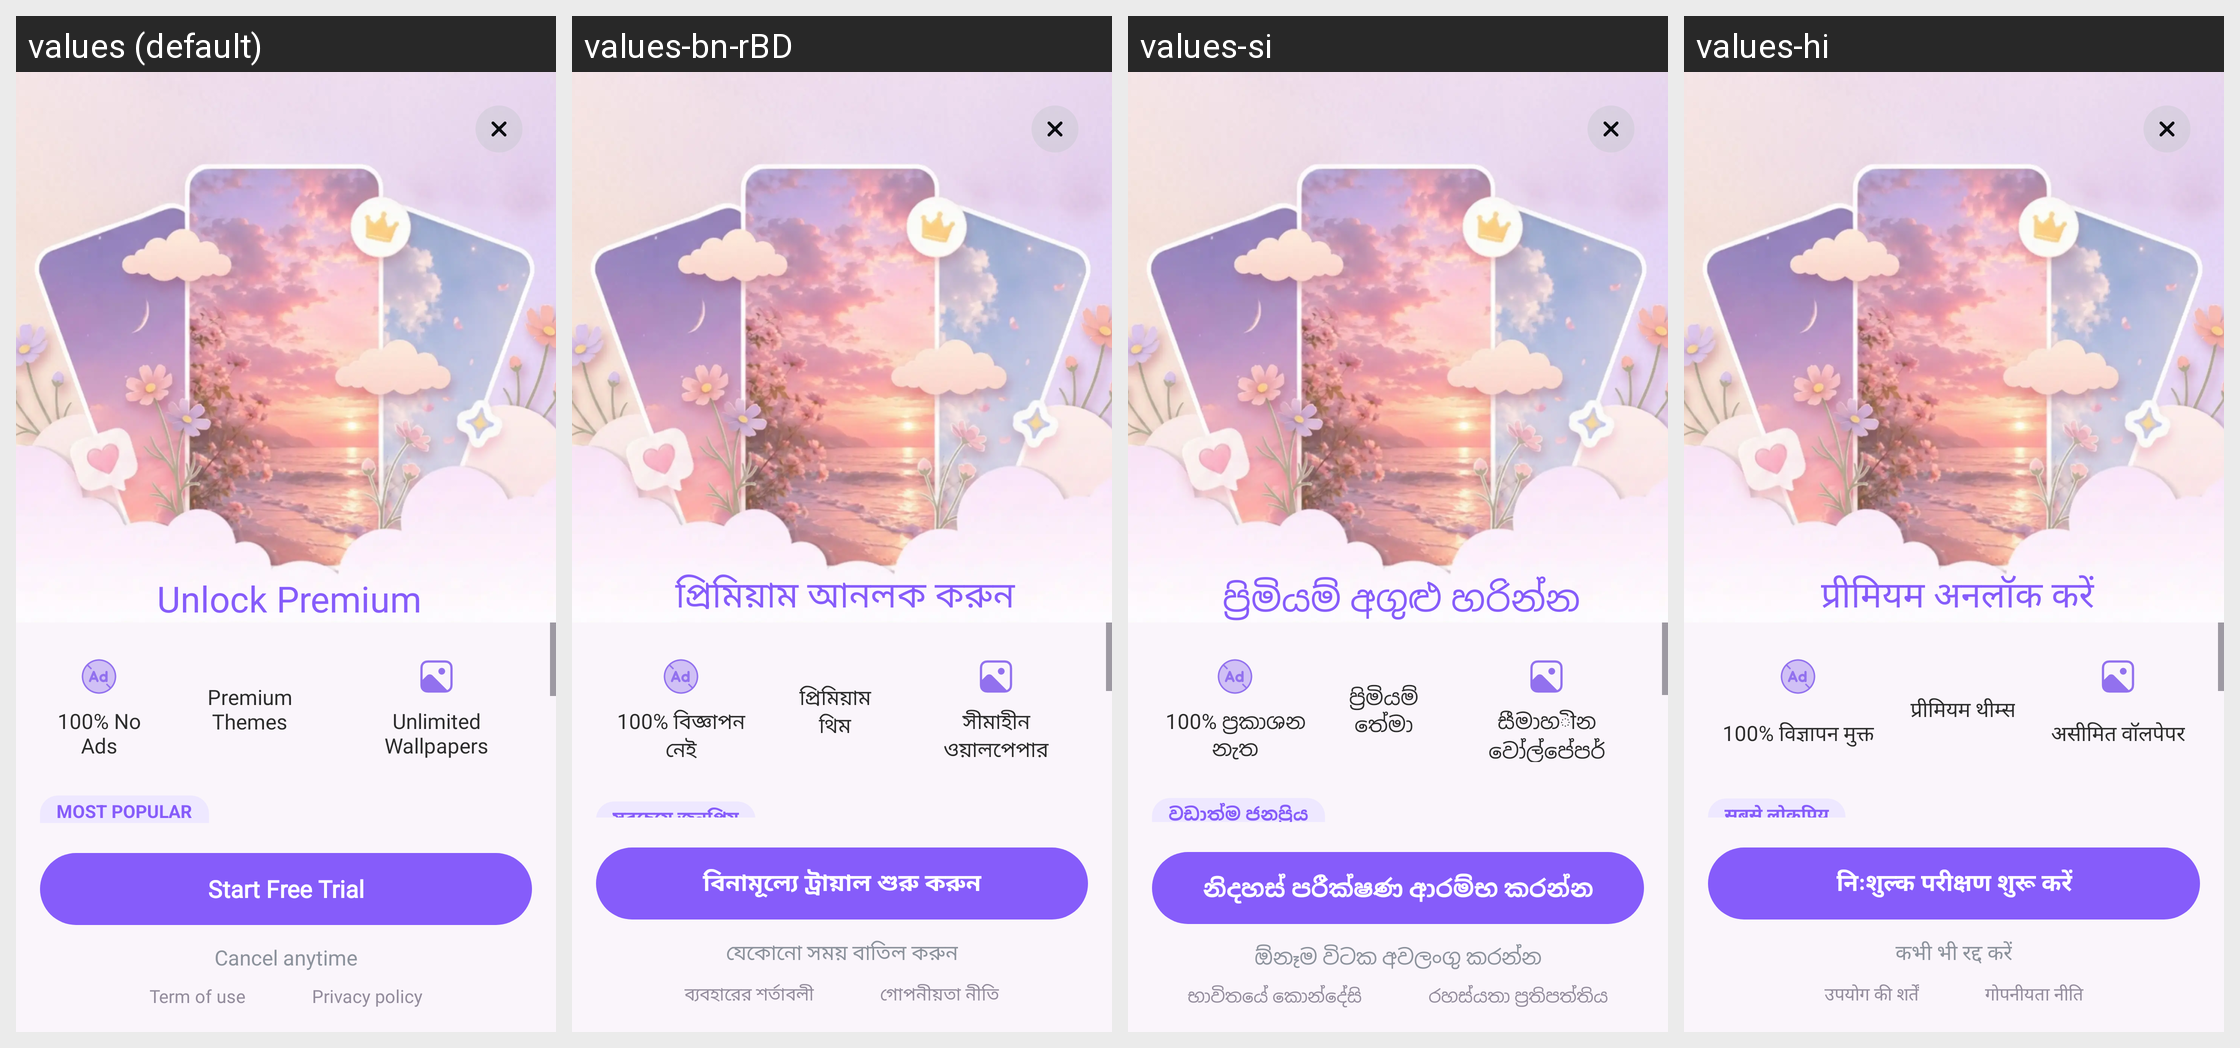

This grid shows one Android layout under several languages. Give, for every string resource on the screen, its name, the default text and each shown locale's text.
Android screen res/layout/activity_premium.xml rendered under 4 locales, left to right: values (default), values-bn-rBD, values-si, values-hi. Device: Nexus 5 (rendered at 1080×1920; each locale shown at half size, 540×960, under a caption strip naming it); theme Theme.ThemeWallpaper.
Other locales in the repository, not shown: values-af, values-am, values-ar, values-az, values-be, values-bn, values-ca, values-ceb, values-cs, values-da, values-de, values-el, values-es, values-es-rES, values-es-rUS, values-et, values-fa, values-fi, values-fr, values-fr-rCA, values-ga, values-gl, values-gu, values-ha, values-hr, values-hu, values-ig, values-in, values-it, values-ja, values-jv, values-kk, values-km, values-kn, values-ko, values-ml, values-mr, values-ms, values-my, values-ne, values-nl, values-no, values-pa, values-pl, values-ps, values-pt, values-pt-rBR, values-ro, values-ru, values-sd, values-sk, values-sl, values-sr, values-su, values-sv, values-ta, values-te, values-tg, values-th, values-tl, values-tr, values-uk, values-ur, values-uz, values-vi, values-yo, values-zh, values-zh-rCN, values-zh-rHK, values-zh-rTW.
Strings drawn on this screen, with the default value and each locale's value (text and hints the layout hard-codes, and strings that could not be matched under every locale, appear in the picture but are not listed):

unlock_premium
  values: Unlock Premium 
  values-bn-rBD: প্রিমিয়াম আনলক করুন 
  values-si: ප්‍රිමියම් අගුළු හරින්න 
  values-hi: प्रीमियम अनलॉक करें 

premium_themes
  values: Premium Themes
  values-bn-rBD: প্রিমিয়াম থিম
  values-si: ප්‍රිමියම් තේමා
  values-hi: प्रीमियम थीम्स

unlimited_wallpapers
  values: Unlimited Wallpapers
  values-bn-rBD: সীমাহীন ওয়ালপেপার
  values-si: සීමාහীන වෝල්පේපර්
  values-hi: असीमित वॉलपेपर

most_popular
  values: Most popular
  values-bn-rBD: সবচেয়ে জনপ্রিয়
  values-si: වඩාත්ම ජනප්‍රිය
  values-hi: सबसे लोकप्रिय

start_free_trial
  values: Start Free Trial
  values-bn-rBD: বিনামূল্যে ট্রায়াল শুরু করুন
  values-si: නිදහස් පරීක්ෂණ ආරම්භ කරන්න
  values-hi: निःशुल्क परीक्षण शुरू करें

cancel_anytime
  values: Cancel anytime
  values-bn-rBD: যেকোনো সময় বাতিল করুন
  values-si: ඕනෑම විටක අවලංගු කරන්න
  values-hi: कभी भी रद्द करें

terms_of_use
  values: Term of use
  values-bn-rBD: ব্যবহারের শর্তাবলী
  values-si: භාවිතයේ කොන්දේසි
  values-hi: उपयोग की शर्तें

privacy_policy
  values: Privacy policy
  values-bn-rBD: গোপনীয়তা নীতি
  values-si: රහස්යතා ප්‍රතිපත්තිය
  values-hi: गोपनीयता नीति
